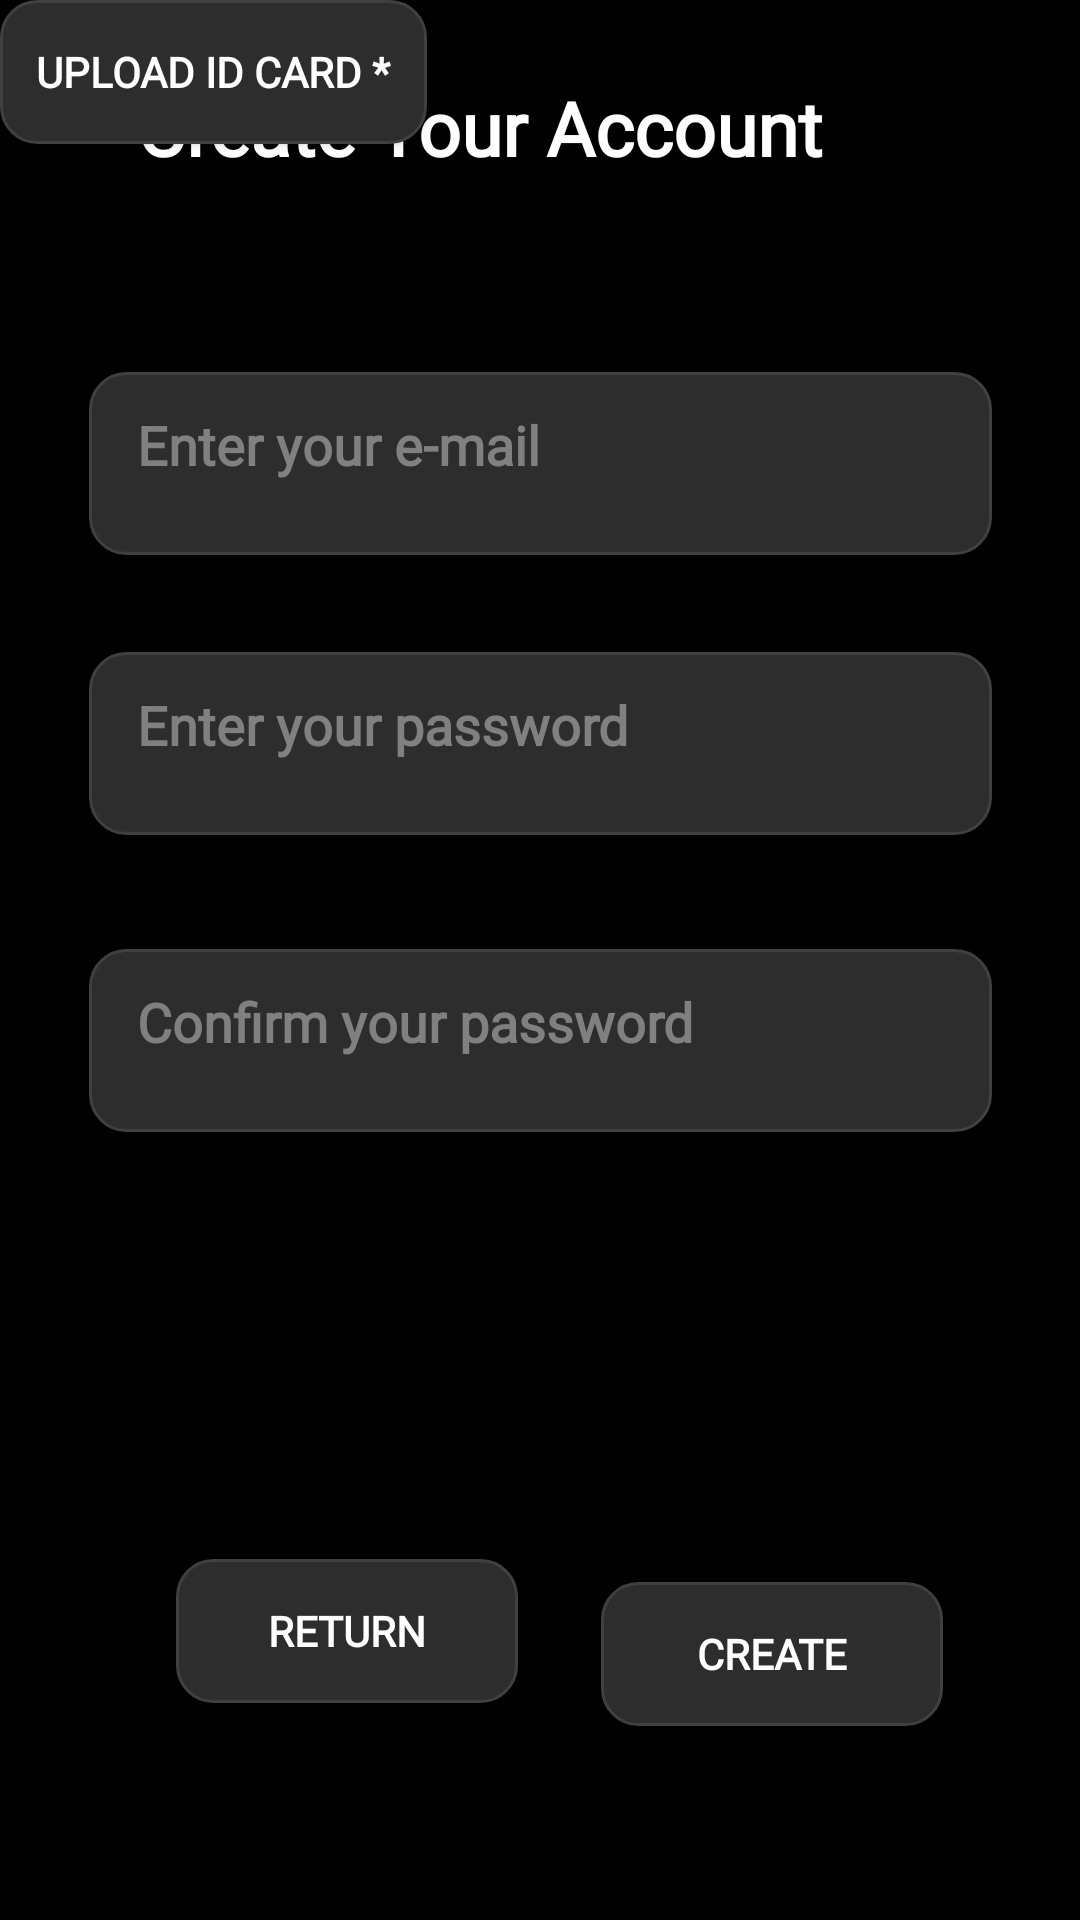

Android layout source for this screen:
<!-- AndroidManifest.xml: activity theme Theme.MyApplication -->
<!-- res/layout/register.xml -->
<?xml version="1.0" encoding="utf-8"?>
<androidx.constraintlayout.widget.ConstraintLayout xmlns:android="http://schemas.android.com/apk/res/android"
    xmlns:app="http://schemas.android.com/apk/res-auto"
    xmlns:tools="http://schemas.android.com/tools"
    android:layout_width="match_parent"
    android:layout_height="match_parent">

    <TextView
        android:layout_width="268dp"
        android:layout_height="43dp"
        android:fontFamily="@font/montserrat"
        android:text="Create Your Account"
        android:textSize="25dp"
        android:textStyle="bold"
        app:layout_constraintBottom_toBottomOf="parent"
        app:layout_constraintEnd_toEndOf="parent"
        app:layout_constraintHorizontal_bias="0.496"
        app:layout_constraintStart_toStartOf="parent"
        app:layout_constraintTop_toTopOf="parent"
        app:layout_constraintVertical_bias="0.043" />

    <EditText
        android:id="@+id/registermail"
        android:layout_width="301dp"
        android:layout_height="61dp"
        android:layout_marginTop="124dp"
        android:background="@drawable/edittextstuff"
        android:fontFamily="@font/montserrat"
        android:gravity="top"
        android:hint="Enter your e-mail"
        android:textColor="#FFFFFF"
        android:textColorHint="#808080"
        android:textStyle="bold"
        app:layout_constraintBottom_toBottomOf="parent"
        app:layout_constraintEnd_toEndOf="parent"
        app:layout_constraintStart_toStartOf="parent"
        app:layout_constraintTop_toTopOf="parent"
        app:layout_constraintVertical_bias="0.0" />

    <EditText
        android:id="@+id/RegisterPword"
        android:layout_width="301dp"
        android:layout_height="61dp"
        android:layout_marginTop="124dp"
        android:background="@drawable/edittextstuff"
        android:fontFamily="@font/montserrat"
        android:gravity="top"
        android:hint="Enter your password"
        android:password="true"
        android:textColor="#FFFFFF"
        android:textColorHint="#808080"
        android:textStyle="bold"
        app:layout_constraintBottom_toBottomOf="parent"
        app:layout_constraintEnd_toEndOf="parent"
        app:layout_constraintStart_toStartOf="parent"
        app:layout_constraintTop_toTopOf="parent"
        app:layout_constraintVertical_bias="0.205" />

    <EditText
        android:id="@+id/RegisterConfirmPword"
        android:layout_width="301dp"
        android:layout_height="61dp"
        android:layout_marginTop="124dp"
        android:background="@drawable/edittextstuff"
        android:fontFamily="@font/montserrat"
        android:gravity="top"
        android:hint="Confirm your password"
        android:password="true"
        android:textColor="#FFFFFF"
        android:textColorHint="#808080"
        android:textStyle="bold"
        app:layout_constraintBottom_toBottomOf="parent"
        app:layout_constraintEnd_toEndOf="parent"
        app:layout_constraintStart_toStartOf="parent"
        app:layout_constraintTop_toTopOf="parent"
        app:layout_constraintVertical_bias="0.423" />

    

    <Button
        android:id="@+id/btnRegisterBck"
        android:layout_width="114dp"
        android:layout_height="48dp"
        android:background="@drawable/edittextstuff"
        android:fontFamily="@font/montserrat"
        android:text="Return"
        android:textColor="#FFFFFF"
        android:textStyle="bold"
        app:layout_constraintBottom_toBottomOf="parent"
        app:layout_constraintEnd_toEndOf="parent"
        app:layout_constraintHorizontal_bias="0.239"
        app:layout_constraintStart_toStartOf="parent"
        app:layout_constraintTop_toTopOf="parent"
        app:layout_constraintVertical_bias="0.878" />

    <Button
        android:id="@+id/btnRegister"
        android:layout_width="114dp"
        android:layout_height="48dp"
        android:background="@drawable/edittextstuff"
        android:fontFamily="@font/montserrat"
        android:text="Create"
        android:textColor="#FFFFFF"
        android:textStyle="bold"
        app:layout_constraintBottom_toBottomOf="parent"
        app:layout_constraintEnd_toEndOf="parent"
        app:layout_constraintHorizontal_bias="0.814"
        app:layout_constraintStart_toStartOf="parent"
        app:layout_constraintTop_toTopOf="parent"
        app:layout_constraintVertical_bias="0.891" />

    <Button
        android:id="@+id/btnSelectID"
        android:layout_width="wrap_content"
        android:layout_height="wrap_content"
        android:background="@drawable/edittextstuff"
        android:fontFamily="@font/montserrat"
        android:text="Upload ID Card *"
        android:textColor="#FFFFFF"
        android:textStyle="bold"
        tools:layout_editor_absoluteX="124dp"
        tools:layout_editor_absoluteY="463dp" />

    <ImageView
        android:id="@+id/ivIDPreview"
        android:layout_width="200dp"
        android:layout_height="200dp"
        android:visibility="gone"
        android:scaleType="centerCrop"/>

    <ProgressBar
        android:id="@+id/progressBarRegister"
        android:layout_width="wrap_content"
        android:layout_height="wrap_content"
        android:visibility="gone"/>


</androidx.constraintlayout.widget.ConstraintLayout>
<!-- resources referenced by this layout -->
<resources>
  <!-- drawable edittextstuff (drawable) -->
  <?xml version="1.0" encoding="utf-8"?>
  <shape xmlns:android="http://schemas.android.com/apk/res/android">
      <solid android:color="#2D2D2D"/> 
      <corners android:radius="12dp"/> 
      <stroke
          android:width="1dp"
          android:color="#404040"/> 
      <padding
          android:left="16dp"
          android:right="16dp"
          android:top="12dp"
          android:bottom="12dp"/>
  </shape>
  <style name="Theme.MyApplication" parent="Theme.AppCompat.NoActionBar">
          <item name="android:colorBackground">#000000</item>
          <item name="android:textColor">#FFFFFF</item>
          <item name="android:windowBackground">#000000</item>
  
          
          <item name="android:buttonStyle">@style/DarkButton</item>
      </style>
  <style name="DarkButton" parent="Widget.AppCompat.Button">
          <item name="android:background">#FFFFFF</item>   
          <item name="android:textColor">#000000</item>   
          <item name="android:padding">12dp</item>
      </style>
</resources>
